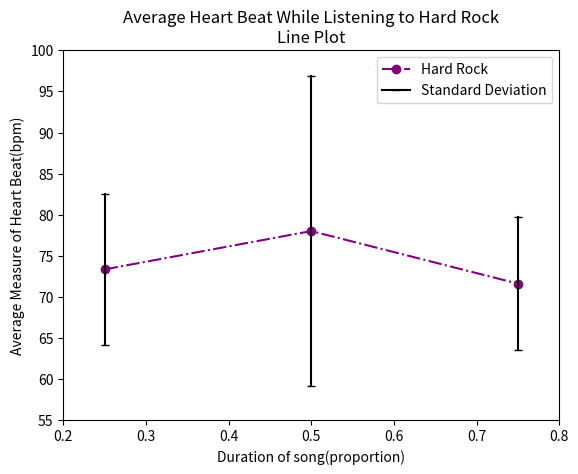

Generate this figure with matplotlib:
import numpy as np
import matplotlib.pyplot as plt

bpm = (73.33333, 78,  71.6)
times = (.25, .5, .75)

line1 = plt.plot(times, bpm, marker='o', linestyle='-.', color='purple', label='Hard Rock')

bpm = (73.33333-9.16255, 73.33333+9.16255)
times = (.25, .25)

line2 = plt.plot(times, bpm, marker='_', linestyle='-', color='black', label='Standard Deviation')

bpm = (78-18.87553, 78+18.87553)
times = (.5, .5)

plt.plot(times, bpm, marker='_', linestyle='-', color='black')

bpm = (71.6-8.08084, 71.6+8.08084)
times = (.75, 0.75)

plt.plot(times, bpm, marker='_', linestyle='-', color='black')

plt.axis([0.2, 0.8, 55, 100])
plt.title('Average Heart Beat While Listening to Hard Rock\nLine Plot')
plt.ylabel('Average Measure of Heart Beat(bpm)')
plt.xlabel('Duration of song(proportion)')
plt.legend()

plt.show()
